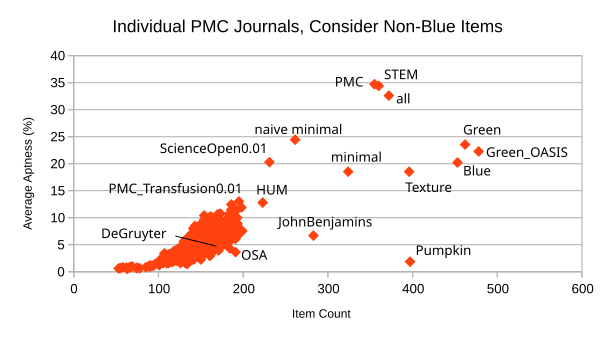

The table this chart was drawn from, first rows:
Blue; 453; +20.41
Green; 462; +23.72
Green1.3d2_OASIS; 478; +22.45
Pumpkin; 397; +1.87
Texture Subset; 396; +18.61
minimal; 324; +18.74
naive minimal; 263; +24.47
all; 372; +32.82
OSA; 191; +3.64
PMC__20_Century_Br_Hist0.01; 85; +.84
PMC__2d_Mater0.01; 88; +1.03
PMC__3D_Print_Addit_Manuf0.01; 140; +3.08
PMC__3D_Print_Med0.01; 157; +7.37
PMC__3_Biotech0.01; 147; +6.03
PMC__AAPS_J0.01; 158; +6.94
PMC__AAPS_PharmSciTech0.01; 144; +4.9
PMC__AAS_Open_Res0.01; 142; +3.8
PMC__ACG_Case_Rep_J0.01; 109; +1.9
PMC__AIDS0.01; 142; +6.01
PMC__AIDS_Behav0.01; 151; +5.89
PMC__AIDS_Care0.01; 171; +7.29
PMC__AIDS_Res_Ther0.01; 162; +8.01
PMC__AIDS_Res_Treat0.01; 142; +4.69
PMC__AIMS_Microbiol0.01; 135; +4.46
PMC__AIMS_Neurosci0.01; 146; +5.77
PMC__AIMS_Public_Health0.01; 152; +4.05
PMC__AMB_Express0.01; 161; +7.82
PMC__APL_Bioeng0.01; 159; +4.45
PMC__APSP_J_Case_Rep0.01; 90; +1.18
PMC__ASN_Neuro0.01; 161; +6.19
PMC__Abdom_Radiol_(NY)0.01; 158; +7.36
PMC__Access_Microbiol0.01; 154; +4.49
PMC__Acta_Biomater0.01; 145; +4.99
PMC__Acta_Cir_Bras0.01; 144; +3.57
PMC__Acta_Crystallogr_A_Found_Adv0.01; 140; +2.25
PMC__Acta_Crystallogr_B_Struct_Sci_Cryst…; 143; +2.67
PMC__Acta_Crystallogr_C_Struct_Chem0.01; 134; +2.12
PMC__Acta_Crystallogr_D_Biol_Crystallogr…; 134; +2.53
PMC__Acta_Crystallogr_D_Struct_Biol0.01; 146; +3.1
PMC__Acta_Crystallogr_E_Crystallogr_Comm…; 138; +2.44
PMC__Acta_Crystallogr_F_Struct_Biol_Comm…; 143; +2.78
PMC__Acta_Crystallogr_Sect_E_Struct_Rep_…; 119; +2.02
PMC__Acta_Crystallogr_Sect_F_Struct_Biol…; 128; +2.4
PMC__Acta_Diabetol0.01; 151; +7.33
PMC__Acta_Naturae0.01; 128; +2.6
PMC__Acta_Neurochir_(Wien)0.01; 147; +6.62
PMC__Acta_Neuropathol0.01; 150; +6.69
PMC__Acta_Neuropathol_Commun0.01; 159; +7.53
PMC__Acta_Orthop0.01; 156; +4.51
PMC__Acta_Ortop_Bras0.01; 145; +3.56
PMC__Acta_Paediatr0.01; 187; +10.01
PMC__Acta_Physiol_(Oxf)0.01; 182; +10.05
PMC__Acta_Vet_Scand0.01; 168; +8.82
PMC__Acute_Med_Surg0.01; 163; +4.47
PMC__Addict_Behav_Rep0.01; 140; +5.48
PMC__Addict_Sci_Clin_Pract0.01; 161; +6.04
PMC__Addiction0.01; 179; +7.87
PMC__Adipocyte0.01; 179; +5.1
PMC__Adm_Policy_Ment_Health0.01; 152; +5.01
PMC__Adv_Bioinformatics0.01; 148; +5.77
PMC__Adv_Cogn_Psychol0.01; 129; +2.56
... 973 more rows
